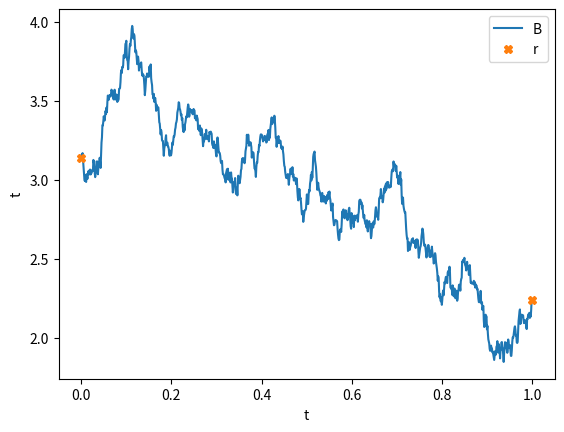

The script that saved this image:
import numpy as np
import matplotlib.pyplot as plt  
from matplotlib import rc 


def brownian_bridge(t,a,b):
    n = np.size(t)-2
    X = np.zeros(n+2)
    X[0] = a
    X[-1] = b
    tfinal = t[-1]
    Z = np.random.standard_normal(n,)
    for k in range(1,n+1):
        mu = X[k-1] + (b-X[k-1])*(t[k]-t[k-1])/(tfinal-t[k-1])
        sig2 = (tfinal-t[k])*(t[k]-t[k-1])/(tfinal-t[k-1])
        X[k] = mu+np.sqrt(sig2)*Z[k-1]
    return X
a = np.pi
b = np.sqrt(5)
n = 1000
t = np.linspace(0,1,n)
X = brownian_bridge(t,a,b)
plt.plot(t,X,label='Path')
plt.plot([0,1],[a,b],marker='X',linestyle='None', label='Initial and final points')

plt.xlabel("t")
plt.ylabel("t")
plt.legend('Brownian Brigde')
plt.show()